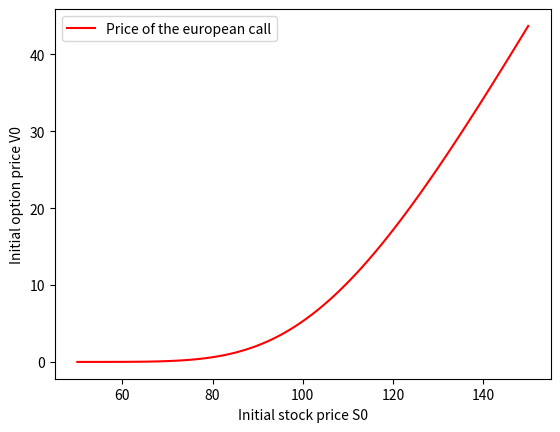

The matplotlib source for this figure:
# C-Exercise 23, SS 2024

import math
import cmath
import scipy.integrate as integrate
import scipy.stats
import numpy as np
import matplotlib.pyplot as plt


# computes the price of a european call option in the Black-Scholes model via the Laplace transform approach
def BS_EuCall_Laplace(S0, r, sigma, T, K, R):
    # Laplace transform of the function f(x) = (e^x - K)^+
    def f_tilde(z):
        return cmath.exp((1 - z) * math.log(K)) / (z * (z - 1))

    # characteristic function of log(S(T)) in the Black-Scholes model
    def chi(u):
        return cmath.exp(
            complex(0, 1) * u * (math.log(S0) + r * T) - (complex(0, 1) * u + cmath.exp(2 * cmath.log(u))) * math.pow(
                sigma, 2) / 2 * T)

    # Integrand for the Laplace transform method
    def integrand(u):
        return math.exp(-r * T) / math.pi * (f_tilde(R + complex(0, 1) * u) * chi(u - complex(0, 1) * R)).real

    # option price
    V0 = integrate.quad(integrand, 0, 50)
    return V0


# computes the price of a call in the Black-Scholes model
def EuCall_BlackScholes(t, S_t, r, sigma, T, K):
    d_1 = (math.log(S_t / K) + (r + 1 / 2 * math.pow(sigma, 2)) * (T - t)) / (sigma * math.sqrt(T - t))
    d_2 = d_1 - sigma * math.sqrt(T - t)
    phi = scipy.stats.norm.cdf(d_1)
    C = S_t * phi - K * math.exp(-r * (T - t)) * scipy.stats.norm.cdf(d_2)
    return C, phi


# test parameters
S0 = range(50, 151, 1)
r = 0.03
sigma = 0.2
T = 1
K = 110
R = 1.1

print(
    'Price of European call by use of Laplace transform approach: ' + str(BS_EuCall_Laplace(S0[50], r, sigma, T, K, R)[0]))
print('Price of European call by use of the BS-formula: ' + str(EuCall_BlackScholes(0, S0[50], r, sigma, T, K)[0]))

V0 = np.empty(101, dtype=float)
for i in range(0, len(S0)):
    V0[i] = BS_EuCall_Laplace(S0[i], r, sigma, T, K, R)[0]

plt.plot(S0, V0, 'red', label='Price of the european call')
plt.legend()
plt.xlabel('Initial stock price S0')
plt.ylabel('Initial option price V0')
plt.show()